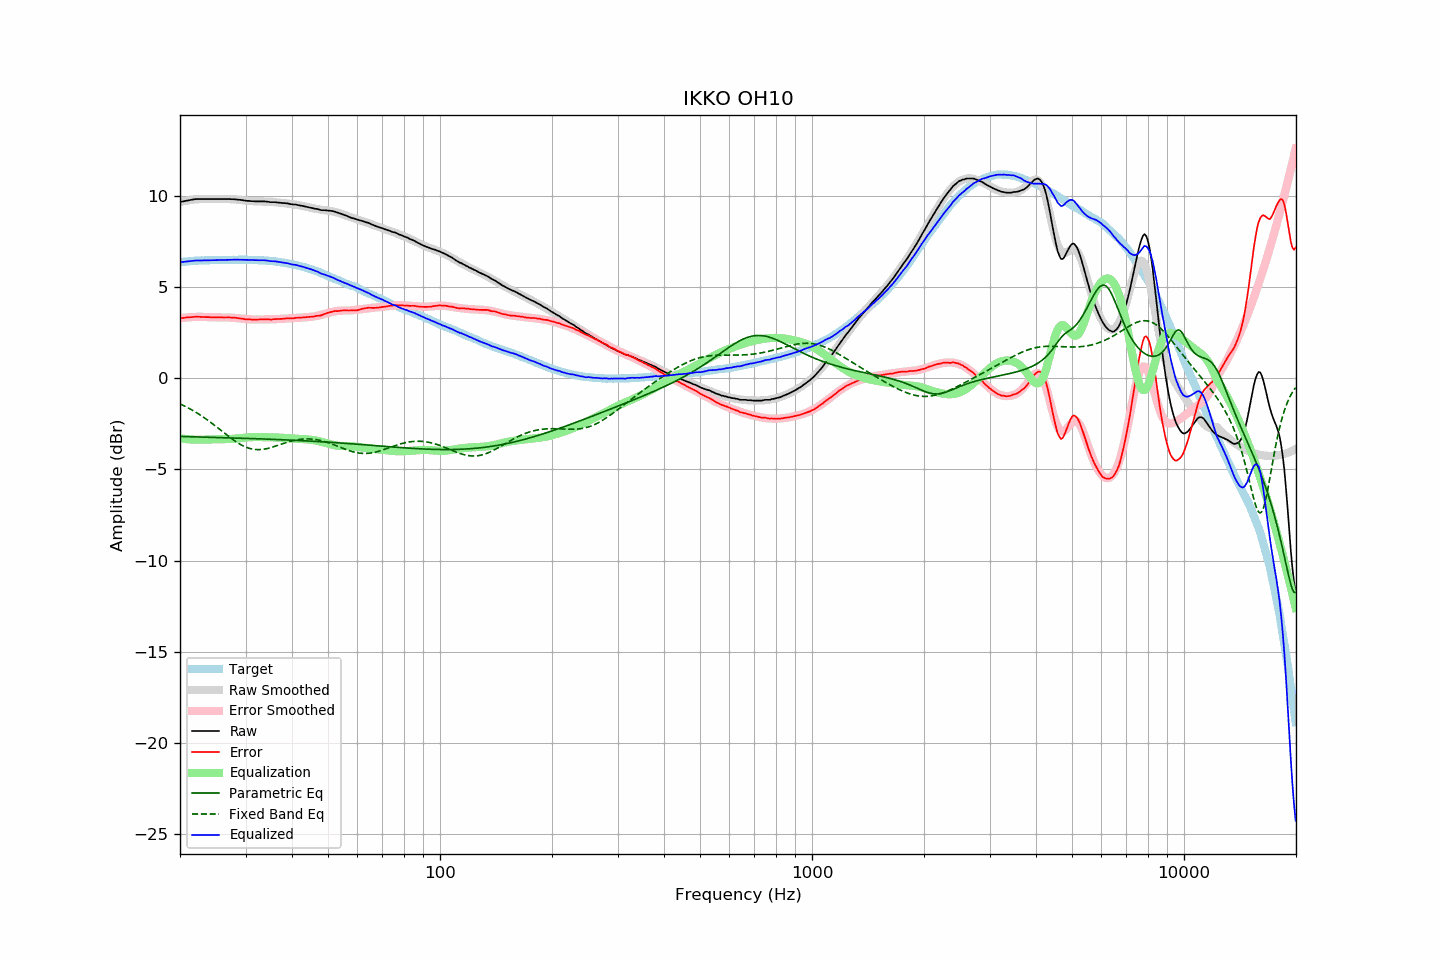

The file beside this chart, header and first rows:
frequency, raw, error, smoothed, error_smoothed, equalization, parametric_eq, fixed_band_eq, equalized_raw, equalized_smoothed, target
20.00, 9.67, 3.30, 9.67, 3.30, -3.30, -3.19, -1.40, 6.37, 6.37, 6.37
20.20, 9.69, 3.31, 9.69, 3.31, -3.31, -3.19, -1.44, 6.38, 6.38, 6.38
20.40, 9.70, 3.31, 9.71, 3.32, -3.32, -3.19, -1.49, 6.38, 6.39, 6.39
20.61, 9.72, 3.32, 9.72, 3.33, -3.33, -3.19, -1.53, 6.39, 6.40, 6.40
20.81, 9.74, 3.34, 9.74, 3.33, -3.33, -3.20, -1.57, 6.40, 6.41, 6.40
21.02, 9.75, 3.34, 9.76, 3.34, -3.34, -3.20, -1.62, 6.41, 6.41, 6.41
21.23, 9.77, 3.35, 9.77, 3.35, -3.35, -3.20, -1.67, 6.42, 6.42, 6.42
21.44, 9.79, 3.35, 9.78, 3.35, -3.35, -3.20, -1.72, 6.43, 6.43, 6.44
21.66, 9.80, 3.36, 9.79, 3.36, -3.36, -3.21, -1.77, 6.44, 6.44, 6.44
21.87, 9.82, 3.37, 9.80, 3.36, -3.36, -3.21, -1.82, 6.46, 6.44, 6.45
22.09, 9.83, 3.38, 9.81, 3.37, -3.37, -3.21, -1.87, 6.46, 6.45, 6.45
22.31, 9.83, 3.37, 9.82, 3.37, -3.37, -3.21, -1.93, 6.46, 6.45, 6.46
22.54, 9.83, 3.37, 9.83, 3.37, -3.37, -3.22, -1.98, 6.46, 6.46, 6.46
22.76, 9.83, 3.36, 9.83, 3.37, -3.37, -3.22, -2.04, 6.46, 6.46, 6.47
22.99, 9.83, 3.36, 9.83, 3.37, -3.37, -3.22, -2.10, 6.46, 6.47, 6.47
23.22, 9.83, 3.36, 9.83, 3.36, -3.36, -3.22, -2.16, 6.47, 6.47, 6.46
23.45, 9.83, 3.36, 9.83, 3.36, -3.36, -3.23, -2.22, 6.47, 6.47, 6.47
23.69, 9.83, 3.36, 9.83, 3.36, -3.36, -3.23, -2.28, 6.47, 6.48, 6.47
23.92, 9.83, 3.36, 9.83, 3.35, -3.35, -3.23, -2.35, 6.48, 6.48, 6.47
24.16, 9.83, 3.35, 9.83, 3.35, -3.35, -3.23, -2.41, 6.48, 6.48, 6.48
24.40, 9.83, 3.34, 9.83, 3.35, -3.35, -3.24, -2.48, 6.48, 6.48, 6.49
24.65, 9.83, 3.34, 9.83, 3.34, -3.34, -3.24, -2.55, 6.49, 6.49, 6.49
24.89, 9.83, 3.34, 9.83, 3.34, -3.34, -3.24, -2.61, 6.49, 6.49, 6.49
25.14, 9.83, 3.34, 9.83, 3.34, -3.34, -3.25, -2.68, 6.49, 6.49, 6.49
25.39, 9.83, 3.34, 9.83, 3.34, -3.34, -3.25, -2.75, 6.49, 6.49, 6.49
25.65, 9.83, 3.34, 9.83, 3.34, -3.34, -3.25, -2.82, 6.49, 6.49, 6.49
25.91, 9.83, 3.34, 9.83, 3.34, -3.34, -3.25, -2.89, 6.49, 6.49, 6.49
26.16, 9.83, 3.33, 9.83, 3.34, -3.34, -3.26, -2.96, 6.49, 6.49, 6.50
26.43, 9.83, 3.33, 9.83, 3.34, -3.34, -3.26, -3.03, 6.49, 6.49, 6.49
26.69, 9.83, 3.34, 9.83, 3.34, -3.34, -3.26, -3.10, 6.49, 6.49, 6.49
26.96, 9.83, 3.34, 9.83, 3.33, -3.33, -3.26, -3.17, 6.49, 6.49, 6.49
27.23, 9.83, 3.34, 9.83, 3.33, -3.33, -3.27, -3.24, 6.50, 6.49, 6.49
27.50, 9.82, 3.33, 9.82, 3.33, -3.33, -3.27, -3.30, 6.49, 6.50, 6.49
27.77, 9.82, 3.32, 9.82, 3.32, -3.32, -3.27, -3.37, 6.50, 6.50, 6.50
28.05, 9.82, 3.32, 9.81, 3.31, -3.31, -3.27, -3.43, 6.51, 6.50, 6.50
28.33, 9.81, 3.31, 9.80, 3.30, -3.30, -3.28, -3.49, 6.51, 6.50, 6.50
28.62, 9.80, 3.30, 9.79, 3.29, -3.29, -3.28, -3.54, 6.51, 6.50, 6.50
28.90, 9.79, 3.28, 9.79, 3.29, -3.29, -3.28, -3.60, 6.50, 6.50, 6.50
29.19, 9.78, 3.28, 9.78, 3.28, -3.28, -3.29, -3.65, 6.50, 6.50, 6.50
29.48, 9.77, 3.27, 9.77, 3.27, -3.27, -3.29, -3.69, 6.50, 6.50, 6.50
29.78, 9.75, 3.25, 9.76, 3.26, -3.26, -3.29, -3.74, 6.49, 6.50, 6.50
30.08, 9.74, 3.23, 9.75, 3.25, -3.25, -3.29, -3.78, 6.49, 6.50, 6.51
30.38, 9.73, 3.23, 9.74, 3.24, -3.24, -3.30, -3.81, 6.49, 6.50, 6.50
30.68, 9.73, 3.23, 9.73, 3.23, -3.23, -3.30, -3.84, 6.50, 6.50, 6.49
30.99, 9.72, 3.23, 9.72, 3.23, -3.23, -3.30, -3.86, 6.49, 6.49, 6.49
31.30, 9.71, 3.22, 9.72, 3.23, -3.23, -3.31, -3.88, 6.48, 6.49, 6.49
31.61, 9.71, 3.22, 9.71, 3.22, -3.22, -3.31, -3.90, 6.49, 6.49, 6.49
31.93, 9.70, 3.22, 9.71, 3.22, -3.22, -3.31, -3.91, 6.48, 6.49, 6.48
32.24, 9.70, 3.21, 9.70, 3.22, -3.22, -3.32, -3.91, 6.48, 6.48, 6.48
32.57, 9.70, 3.23, 9.70, 3.22, -3.22, -3.32, -3.91, 6.48, 6.48, 6.47
32.89, 9.70, 3.23, 9.70, 3.22, -3.22, -3.32, -3.91, 6.48, 6.47, 6.47
33.22, 9.70, 3.23, 9.69, 3.22, -3.22, -3.32, -3.90, 6.47, 6.47, 6.47
33.55, 9.70, 3.23, 9.69, 3.23, -3.23, -3.33, -3.89, 6.47, 6.46, 6.47
33.89, 9.70, 3.24, 9.69, 3.23, -3.23, -3.33, -3.88, 6.47, 6.46, 6.46
34.23, 9.69, 3.24, 9.68, 3.23, -3.23, -3.33, -3.86, 6.46, 6.45, 6.45
34.57, 9.68, 3.23, 9.68, 3.23, -3.23, -3.34, -3.84, 6.45, 6.45, 6.45
34.92, 9.66, 3.22, 9.67, 3.23, -3.23, -3.34, -3.81, 6.43, 6.44, 6.43
35.27, 9.66, 3.22, 9.67, 3.24, -3.24, -3.34, -3.79, 6.42, 6.43, 6.44
35.62, 9.66, 3.24, 9.66, 3.24, -3.24, -3.35, -3.76, 6.42, 6.42, 6.42
35.97, 9.66, 3.24, 9.66, 3.24, -3.24, -3.35, -3.73, 6.42, 6.41, 6.42
... 635 more rows
